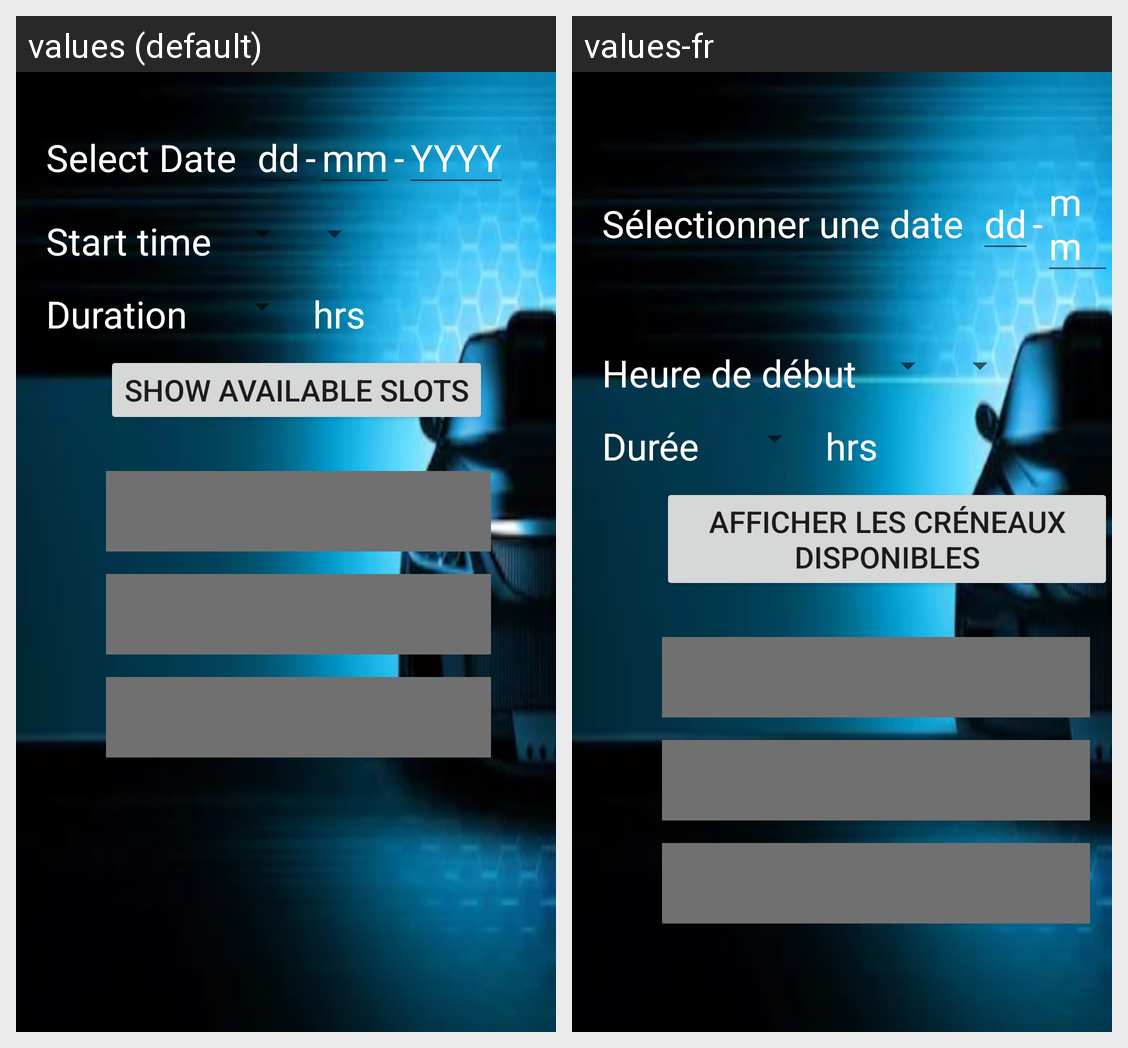

Translations of the strings shown on this Android screen, per locale in the grid:
Android screen res/layout/fragment_parkingarea.xml rendered under 2 locales, left to right: values (default), values-fr. Device: Nexus 5 (rendered at 1080×1920; each locale shown at half size, 540×960, under a caption strip naming it); theme AppTheme.
Strings drawn on this screen, with the default value and each locale's value (text and hints the layout hard-codes, and strings that could not be matched under every locale, appear in the picture but are not listed):

select_date
  values: Select Date
  values-fr: Sélectionner une date

dd
  values: dd
  values-fr: dd

h
  values: -
  values-fr: -

mm
  values: mm
  values-fr: mm

h1
  values: -
  values-fr: -

start_time
  values: Start time
  values-fr: Heure de début

duration
  values: Duration
  values-fr: Durée

hrs
  values: hrs
  values-fr: hrs

show_available_slots
  values: Show available slots
  values-fr: Afficher les créneaux disponibles
